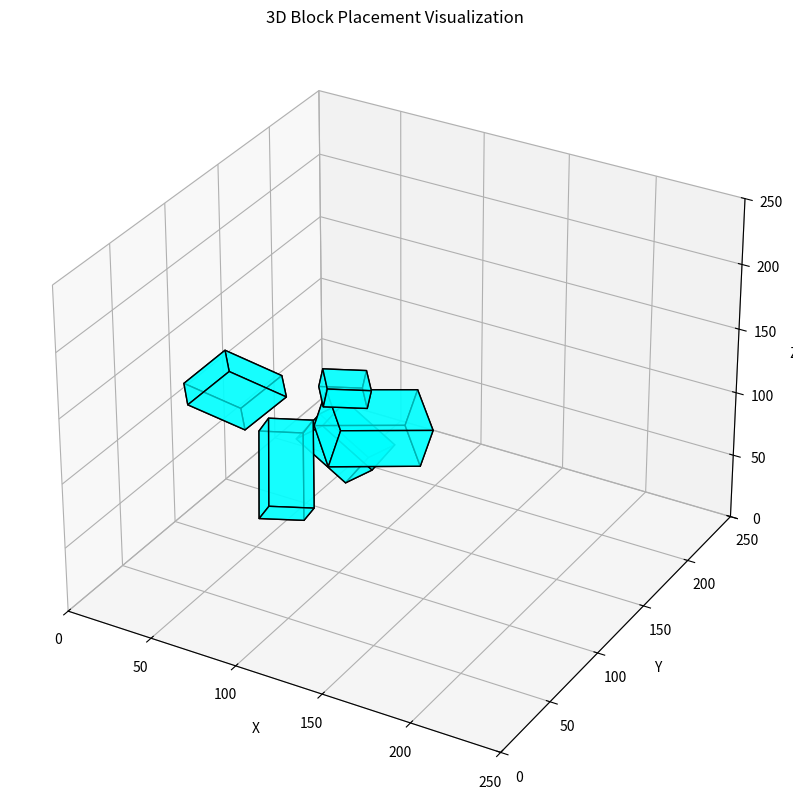

Python code for this plot:
# test_visualize.py
import numpy as np
import matplotlib.pyplot as plt
from mpl_toolkits.mplot3d.art3d import Poly3DCollection
from scipy.spatial.transform import Rotation as R

# ----------------------------
# 블럭 시각화 함수
# ----------------------------
def plot_block(ax, block, size):
    """
    block: [x, y, z, roll, pitch, yaw]
    size: [sx, sy, sz]
    """
    x, y, z, roll, pitch, yaw = block
    sx, sy, sz = size
    # 블럭의 8개 꼭짓점
    corners = np.array([
        [0, 0, 0],
        [sx, 0, 0],
        [sx, sy, 0],
        [0, sy, 0],
        [0, 0, sz],
        [sx, 0, sz],
        [sx, sy, sz],
        [0, sy, sz]
    ])
    # 회전 적용
    r = R.from_euler('xyz', [roll, pitch, yaw])
    rotated_corners = r.apply(corners)
    # 위치 이동
    rotated_corners += np.array([x, y, z])
    # 면 구성
    faces = [
        [rotated_corners[j] for j in [0,1,2,3]],
        [rotated_corners[j] for j in [4,5,6,7]],
        [rotated_corners[j] for j in [0,1,5,4]],
        [rotated_corners[j] for j in [2,3,7,6]],
        [rotated_corners[j] for j in [1,2,6,5]],
        [rotated_corners[j] for j in [0,3,7,4]]
    ]
    pc = Poly3DCollection(faces, facecolors='cyan', edgecolors='k', alpha=0.7)
    ax.add_collection3d(pc)

# ----------------------------
# 더미 객체 생성
# ----------------------------
def generate_random_objects(num_objects):
    objects = []
    for _ in range(num_objects):
        xsize = np.random.randint(20, 60)
        ysize = np.random.randint(20, 60)
        zsize = np.random.randint(10, 40)
        durability = np.random.randint(1, 6)
        objects.append({
            "size": (xsize, ysize, zsize),
            "durability": durability
        })
    return objects

num_objects = 5
objects = generate_random_objects(num_objects)

# ----------------------------
# 모델에서 나온 결과 형식 [object_index, pos(x,y,z), rotation(roll,pitch,yaw)]
# 여기서는 더미 데이터
# ----------------------------
results = []
for i, obj in enumerate(objects):
    x = np.random.uniform(0, 200)
    y = np.random.uniform(0, 200)
    z = np.random.uniform(0, 200)
    roll = np.random.uniform(0, np.pi/4)
    pitch = np.random.uniform(0, np.pi/4)
    yaw = np.random.uniform(0, np.pi/4)
    results.append([i, [x, y, z], [roll, pitch, yaw]])

# ----------------------------
# 시각화
# ----------------------------
fig = plt.figure(figsize=(10,10))
ax = fig.add_subplot(111, projection='3d')

for res in results:
    idx, pos, rot = res
    size = objects[idx]["size"]
    plot_block(ax, pos + rot, size)

ax.set_xlim(0, 250)
ax.set_ylim(0, 250)
ax.set_zlim(0, 250)
ax.set_xlabel('X')
ax.set_ylabel('Y')
ax.set_zlabel('Z')
ax.set_title('3D Block Placement Visualization')
plt.show()
